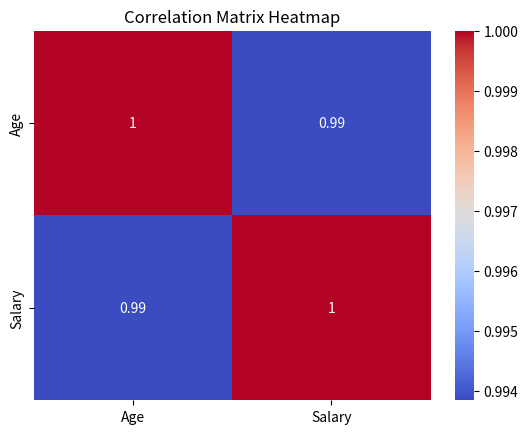
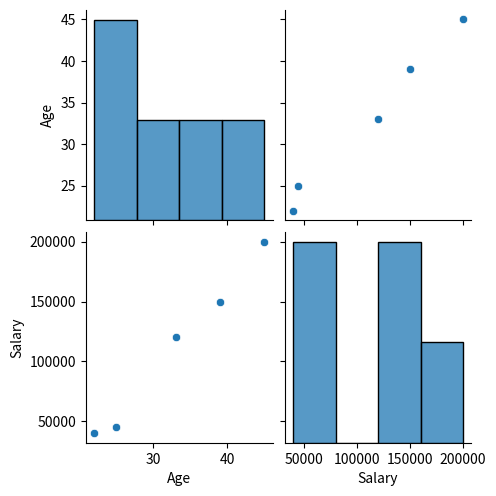

These charts were generated, in order, by the following Python code:
import numpy as np
import pandas as pd
import seaborn as sns
import matplotlib.pyplot as plt

data = {
    'Age': [22, 25, 39, 45, 33],
    'Salary': [40000, 45000, 150000, 200000, 120000]
}
df = pd.DataFrame(data)

correlation_matrix = df.corr()
print("Correlation Matrix:")
print(correlation_matrix)

covariance = df.cov()
print("\nCovariance:")
print(covariance)

sns.heatmap(correlation_matrix, annot=True, cmap='coolwarm')
plt.title('Correlation Matrix Heatmap')
plt.show()

sns.pairplot(df)
plt.show()
